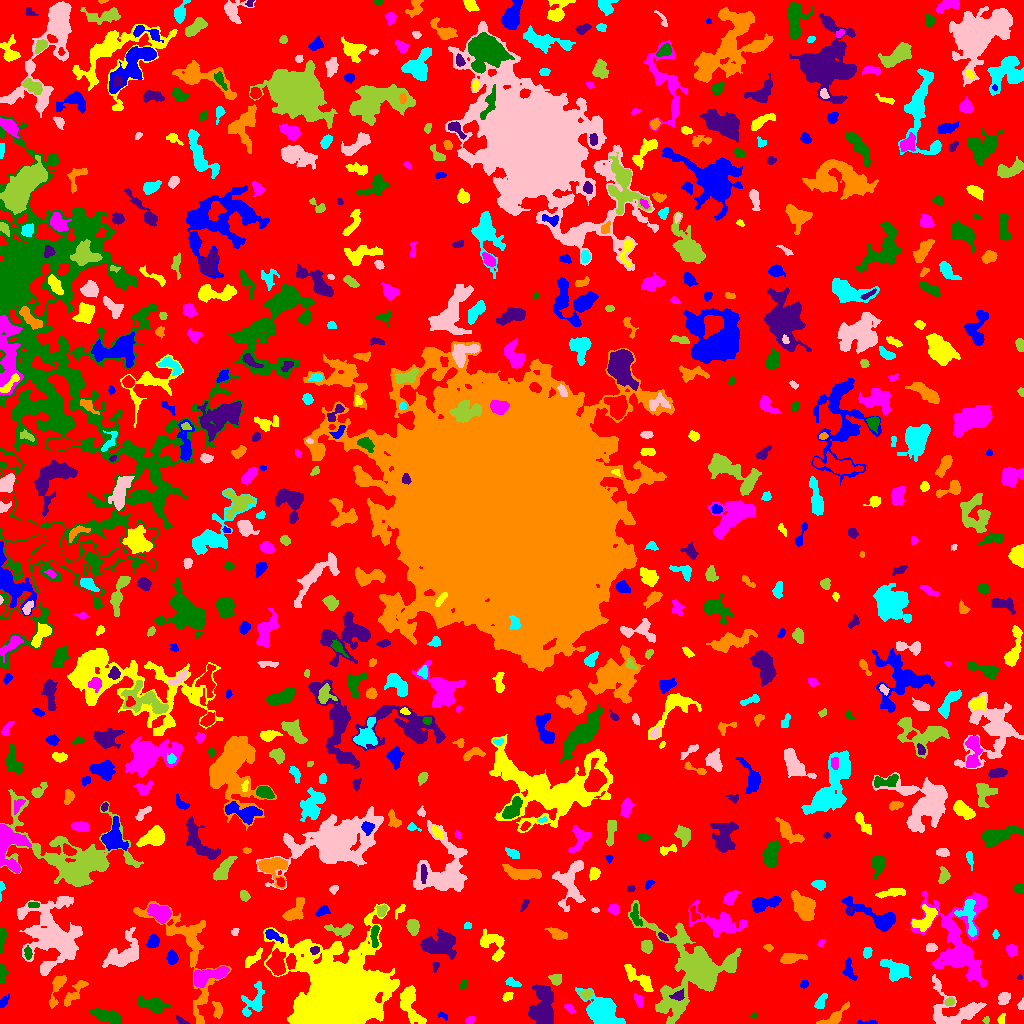

The file beside this chart, header and first rows:
ID, X, Y, A, B, theta, total_flux, mu_max, mu_median, mu_mean, R_fwhm, R_e, R10, R90, x_start, x_end, y_start, y_end, area, greylevel
0, 505.7, 513.7, 303.4, 295.6, -1.233, 1486760, 16.0, 2.0, 2.06, 24.22, 228.8, 87.43, 365.5, 0, 1023, 0, 1023, 721889, 2.06
1, 869.8, 0.8333, 5.899, 0.8557, 0.00763, 84.0, 4.0, 1.0, 1.167, 2.706, 2.111, 0.7979, 3.523, 856, 877, 0, 3, 72, 6.167
2, 409.7, 19.55, 10.67, 4.207, -1.202, 2524, 13.0, 5.0, 5.13, 6.699, 6.652, 2.585, 10.67, 400, 426, 0, 38, 492, 9.13
3, 469.6, 3.159, 2.3, 1.477, 0.7387, 107.0, 4.0, 1.0, 1.507, 3.29, 2.257, 0.7979, 3.568, 465, 475, 0, 7, 71, 6.507
4, 107.7, 7.6, 8.259, 2.726, -0.2921, 1146, 8.0, 3.0, 3.351, 6.864, 5.642, 2.257, 8.938, 89, 121, 0, 15, 342, 7.351
5, 181.4, 2.677, 3.486, 1.389, -0.4959, 161.0, 5.0, 2.0, 2.3, 3.09, 2.706, 0.9772, 4.068, 175, 189, 0, 8, 70, 7.3
6, 217.4, 14.77, 4.12, 2.168, -1.335, 298.0, 6.0, 2.0, 2.191, 4.029, 3.432, 1.262, 5.441, 212, 222, 5, 22, 136, 8.191
7, 601.8, 12.56, 7.682, 5.528, -0.6122, 10381, 42.0, 9.0, 12.78, 7.858, 7.399, 2.932, 12.69, 575, 625, 0, 36, 812, 15.78
8, 956.9, 12.07, 13.85, 9.625, -0.2085, 2335, 9.0, 2.0, 2.855, 7.291, 8.019, 2.985, 13.37, 932, 986, 0, 49, 818, 7.855
9, 986.1, 3.466, 1.684, 1.492, 0.1889, 73.0, 3.0, 2.0, 1.622, 2.706, 2.034, 0.7979, 3.192, 982, 989, 0, 7, 45, 6.622
10, 72.7, 3.833, 3.452, 1.217, 0.5909, 138.0, 5.0, 2.0, 2.464, 2.706, 2.394, 0.7979, 3.7, 66, 77, 0, 8, 56, 6.464
11, 442.3, 8.011, 3.085, 1.482, -0.3971, 89.0, 3.0, 1.0, 1.508, 2.877, 2.394, 0.7979, 3.868, 437, 447, 3, 12, 59, 6.508
12, 1001, 4.151, 2.776, 1.713, 1.256, 139.0, 3.0, 2.0, 1.958, 3.742, 2.706, 1.128, 4.184, 997, 1005, 0, 10, 71, 6.958
13, 569.4, 14.76, 3.169, 1.658, -0.637, 173.0, 4.0, 2.0, 2.163, 4.334, 2.932, 1.128, 4.406, 564, 575, 10, 19, 80, 6.162
14, 753.4, 8.025, 1.609, 1.102, 0.08508, 40.0, 3.0, 1.0, 1.212, 1.871, 1.596, 0.5642, 2.585, 750, 756, 5, 11, 33, 9.212
15, 542.6, 18.31, 10.97, 5.626, 1.511, 3114, 9.0, 4.0, 4.114, 9.575, 8.686, 3.385, 13.39, 528, 553, 0, 39, 757, 8.114
16, 834, 5.899, 8.367, 2.743, 0.6122, 651.0, 6.0, 2.5, 2.69, 6.206, 4.687, 1.871, 7.421, 816, 849, 0, 22, 242, 6.69
17, 820.4, 21.58, 4.544, 1.851, 0.974, 406.0, 8.0, 2.0, 3.007, 3.949, 3.241, 1.262, 5.382, 814, 827, 15, 30, 135, 7.007
18, 1021, 18.39, 2.402, 1.442, 1.412, 239.0, 10.0, 3.0, 3.983, 2.585, 2.111, 0.7979, 3.613, 1017, 1023, 14, 26, 60, 8.983
19, 949.9, 21.59, 2.239, 1.686, 0.2959, 135.0, 5.0, 2.0, 1.753, 2.459, 2.394, 0.7979, 3.909, 944, 954, 18, 26, 77, 9.753
20, 456.7, 19.1, 2.511, 2.192, 0.3423, 122.0, 3.0, 1.0, 1.13, 3.568, 2.877, 1.128, 4.406, 451, 463, 13, 24, 108, 6.13
21, 3.073, 20.83, 3.232, 1.693, 0.9857, 245.0, 6.0, 2.0, 2.816, 3.7, 2.764, 1.128, 4.406, 0, 9, 16, 29, 87, 6.816
22, 507.6, 26.91, 2.453, 1.973, 0.5794, 266.0, 6.0, 3.0, 3.129, 4.068, 2.821, 1.128, 4.297, 502, 513, 22, 31, 85, 7.129
23, 638.6, 23.35, 2.929, 1.542, -1.198, 85.0, 3.0, 1.0, 0.85, 2.585, 2.459, 0.7979, 4.029, 634, 643, 16, 30, 100, 7.85
24, 153.1, 18.83, 6.894, 2.848, -0.2438, 1506, 13.0, 4.0, 4.591, 5.015, 4.983, 1.871, 8.482, 137, 170, 11, 27, 328, 8.591
25, 678.3, 27.89, 3.353, 2.425, 0.43, 236.0, 4.0, 2.0, 2.088, 4.951, 3.432, 1.382, 5.232, 669, 684, 23, 35, 113, 9.088
26, 74.12, 30.35, 9.586, 2.577, 0.8904, 438.0, 5.0, 2.0, 1.738, 4.146, 5.015, 1.954, 8.058, 64, 88, 17, 43, 252, 6.738
27, 253.5, 21.34, 9.089, 4.931, 1.114, 1127, 7.0, 3.0, 2.981, 5.917, 6.024, 2.257, 9.608, 241, 264, 7, 43, 378, 7.981
28, 1003, 25.22, 3.081, 2.497, 1.104, 496.0, 8.0, 3.0, 3.543, 4.618, 3.523, 1.382, 5.557, 998, 1010, 19, 31, 140, 7.543
29, 586, 29.55, 3.23, 2.118, 0.1133, 388.0, 8.0, 3.0, 3.464, 4.029, 3.141, 1.128, 4.983, 577, 592, 24, 34, 112, 9.464
30, 783.4, 19.45, 10.6, 9.107, -1.183, 9826, 33.0, 5.0, 7.064, 6.747, 8.885, 3.141, 16.88, 755, 815, 0, 47, 1391, 11.06
31, 804.1, 39.22, 2.267, 1.58, 0.7115, 95.0, 4.0, 1.0, 1.462, 3.141, 2.257, 0.7979, 3.568, 800, 808, 35, 44, 65, 10.46
32, 638.2, 45.47, 9.695, 3.032, -0.6818, 795.0, 6.0, 2.0, 2.387, 6.507, 5.997, 2.257, 9.132, 624, 653, 32, 59, 333, 7.387
33, 958.6, 81.49, 24.23, 15.23, -1.337, 8162, 11.0, 3.0, 3.796, 10.95, 14.82, 5.67, 23.37, 905, 986, 36, 132, 2150, 6.796
34, 462.9, 38.52, 2.782, 1.429, 0.8714, 117.0, 3.0, 2.0, 1.625, 3.478, 2.585, 0.9772, 4.029, 459, 467, 34, 44, 72, 6.625
35, 1020, 46.11, 1.197, 1.167, -0.0, 54.0, 5.0, 1.5, 1.929, 1.784, 1.382, 0.5642, 2.394, 1017, 1022, 44, 49, 28, 6.929
36, 56.38, 35.47, 10.12, 2.62, 1.293, 518.0, 5.0, 2.0, 2.039, 4.82, 4.918, 1.954, 7.979, 49, 66, 15, 48, 254, 6.039
37, 511.3, 41.27, 3.833, 1.58, -0.3551, 88.0, 3.0, 1.0, 0.8302, 2.326, 2.523, 0.7979, 4.222, 505, 521, 37, 46, 106, 5.83
38, 45.22, 55.59, 2.963, 2.046, 0.9534, 274.0, 6.0, 3.0, 2.768, 4.068, 3.09, 1.262, 4.853, 41, 52, 49, 61, 99, 8.768
39, 555.9, 44.11, 3.048, 2.739, -0.4091, 509.0, 7.0, 4.0, 4.072, 5.015, 3.742, 1.493, 5.585, 548, 561, 38, 49, 125, 8.072
40, 610.1, 46.03, 3.186, 2.052, -0.3893, 147.0, 3.0, 1.0, 1.267, 4.107, 3.141, 1.128, 4.687, 602, 616, 41, 50, 116, 6.267
41, 848.7, 53.45, 5.955, 2.848, -1.319, 471.0, 5.0, 3.0, 2.676, 5.614, 4.618, 1.784, 6.794, 842, 857, 43, 66, 176, 6.676
42, 339.8, 27.5, 16.51, 15.06, 0.1978, 215369, 174.0, 11.0, 30.81, 15.37, 16.44, 6.383, 31.04, 263, 399, 0, 120, 6991, 33.81
43, 209.4, 48.11, 10.4, 3.124, 0.2726, 1371, 11.0, 3.0, 3.233, 3.785, 6.024, 2.034, 9.657, 194, 229, 36, 57, 424, 10.23
44, 2.284, 51.18, 4.411, 1.919, -1.528, 391.0, 7.0, 3.0, 3.179, 3.909, 3.241, 1.262, 5.293, 0, 8, 40, 60, 123, 7.179
45, 435.3, 57.91, 2.134, 1.453, 1.283, 44.0, 2.0, 1.0, 0.7213, 3.385, 2.034, 0.7979, 3.141, 432, 439, 51, 61, 61, 6.721
46, 790.6, 65.46, 6.295, 2.403, 0.12, 639.0, 6.0, 3.0, 2.905, 6.024, 4.549, 1.784, 7.291, 780, 807, 60, 70, 220, 6.905
47, 895.7, 53.05, 6.89, 4.22, -0.4876, 1105, 6.0, 3.0, 2.763, 8.019, 6.129, 2.394, 9.723, 880, 911, 42, 64, 400, 7.763
48, 123.6, 68.67, 9.919, 6.077, 0.6789, 1908, 9.0, 2.0, 2.9, 6.58, 7.421, 2.764, 12.19, 102, 138, 56, 96, 658, 6.9
49, 694, 53.48, 20.87, 19.76, -1.518, 11169, 15.0, 3.0, 3.829, 11.24, 14.21, 5.232, 25.48, 628, 741, 0, 123, 2917, 7.829
50, 276.4, 60.82, 6.237, 4.131, -1.515, 1386, 8.0, 4.0, 3.839, 8.195, 6.232, 2.523, 9.356, 266, 285, 48, 75, 361, 10.84
51, 172, 66.2, 3.056, 2.47, -1.516, 459.0, 7.0, 3.0, 3.302, 4.334, 3.432, 1.382, 5.557, 166, 178, 59, 74, 139, 7.302
52, 253, 64.81, 5.91, 1.954, 0.7615, 416.0, 6.0, 2.0, 2.462, 4.853, 4.029, 1.493, 6.257, 245, 262, 56, 76, 169, 8.462
53, 1012, 73.46, 2.901, 2.467, -1.445, 302.0, 5.0, 2.0, 2.416, 4.297, 3.385, 1.382, 5.441, 1006, 1017, 67, 79, 125, 6.416
54, 27.91, 70.28, 3.203, 1.63, -1.463, 221.0, 5.0, 2.0, 2.456, 3.568, 2.877, 1.128, 4.514, 24, 32, 64, 78, 90, 9.456
55, 314.7, 73.37, 2.47, 1.955, 0.3891, 192.0, 4.0, 3.0, 2.704, 4.583, 2.877, 1.128, 4.297, 310, 319, 69, 77, 71, 9.704
56, 768.4, 75.73, 2.239, 1.679, -0.326, 118.0, 4.0, 2.0, 2.0, 3.478, 2.394, 0.7979, 3.827, 763, 773, 72, 79, 59, 6.0
57, 867, 70.39, 2.672, 2.085, 1.236, 223.0, 5.0, 2.0, 2.451, 3.785, 3.038, 1.128, 4.583, 863, 872, 65, 76, 91, 6.451
58, 931.1, 75.99, 2.514, 2.072, 0.06356, 292.0, 6.0, 3.0, 3.14, 4.107, 2.877, 1.128, 4.514, 926, 937, 72, 80, 93, 7.14
59, 646.2, 76.98, 3.016, 2.665, -1.563, 445.0, 7.0, 3.0, 3.179, 4.26, 3.613, 1.382, 5.726, 641, 652, 70, 83, 140, 7.179
... 659 more rows
